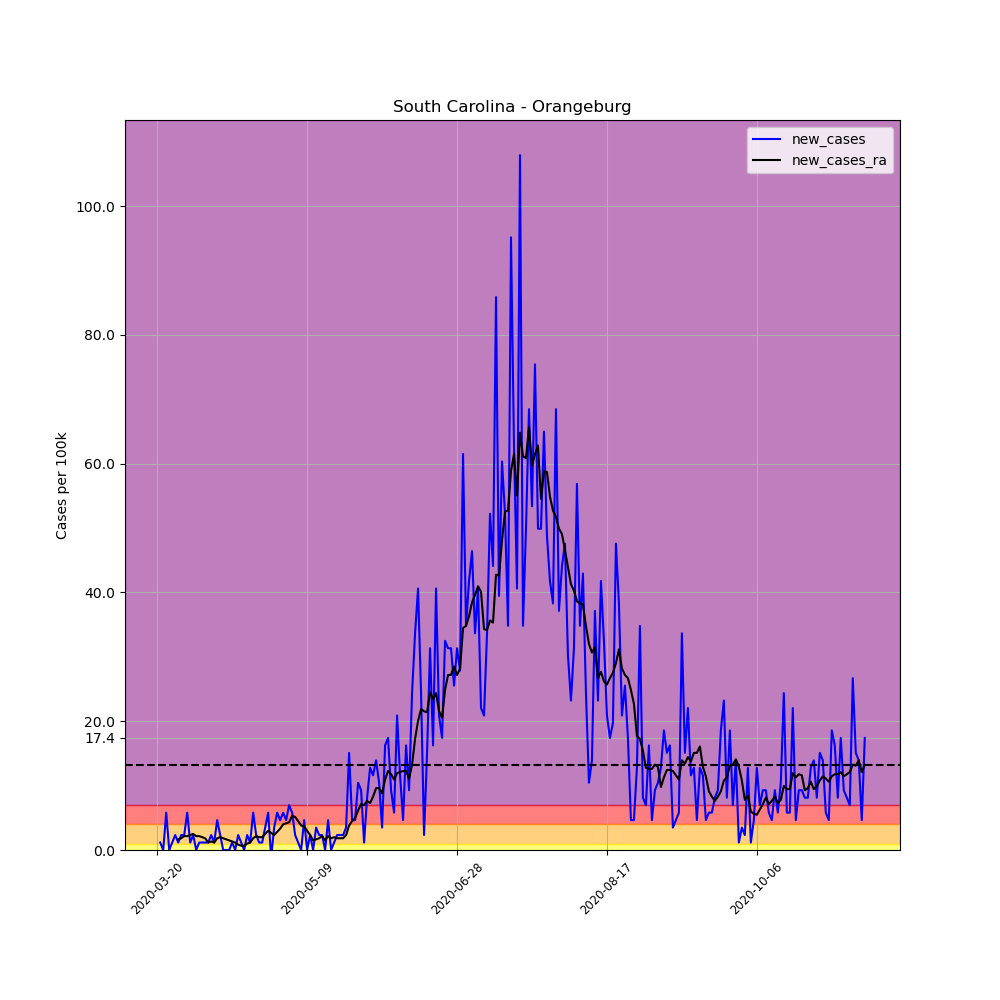

The file beside this chart, header and first rows:
, date, county, state, fips, cases, deaths, COUNTY, STNAME, CTYNAME, POPESTIMATE2019, per_100k, per_100k_ra, new_cases, new_cases_ra
209138, 2020-03-20, Orangeburg, South Carolina, 45075, 2, 0, 75, South Carolina, Orangeburg, 86175, 2.321, , , 
209139, 2020-03-21, Orangeburg, South Carolina, 45075, 3, 0, 75, South Carolina, Orangeburg, 86175, 3.481, , 1.16, 
209140, 2020-03-22, Orangeburg, South Carolina, 45075, 3, 0, 75, South Carolina, Orangeburg, 86175, 3.481, , 0.0, 
209141, 2020-03-23, Orangeburg, South Carolina, 45075, 8, 0, 75, South Carolina, Orangeburg, 86175, 9.283, , 5.802, 
209142, 2020-03-24, Orangeburg, South Carolina, 45075, 8, 0, 75, South Carolina, Orangeburg, 86175, 9.283, , 0.0, 
209143, 2020-03-25, Orangeburg, South Carolina, 45075, 9, 0, 75, South Carolina, Orangeburg, 86175, 10.44, , 1.16, 
209144, 2020-03-26, Orangeburg, South Carolina, 45075, 11, 0, 75, South Carolina, Orangeburg, 86175, 12.76, 7.294, 2.321, 
209145, 2020-03-27, Orangeburg, South Carolina, 45075, 12, 0, 75, South Carolina, Orangeburg, 86175, 13.93, 8.952, 1.16, 1.658
209146, 2020-03-28, Orangeburg, South Carolina, 45075, 14, 0, 75, South Carolina, Orangeburg, 86175, 16.25, 10.78, 2.321, 1.824
209147, 2020-03-29, Orangeburg, South Carolina, 45075, 16, 0, 75, South Carolina, Orangeburg, 86175, 18.57, 12.93, 2.321, 2.155
209148, 2020-03-30, Orangeburg, South Carolina, 45075, 21, 0, 75, South Carolina, Orangeburg, 86175, 24.37, 15.09, 5.802, 2.155
209149, 2020-03-31, Orangeburg, South Carolina, 45075, 22, 0, 75, South Carolina, Orangeburg, 86175, 25.53, 17.41, 1.16, 2.321
209150, 2020-04-01, Orangeburg, South Carolina, 45075, 24, 0, 75, South Carolina, Orangeburg, 86175, 27.85, 19.89, 2.321, 2.487
209151, 2020-04-02, Orangeburg, South Carolina, 45075, 24, 0, 75, South Carolina, Orangeburg, 86175, 27.85, 22.05, 0.0, 2.155
209152, 2020-04-03, Orangeburg, South Carolina, 45075, 25, 0, 75, South Carolina, Orangeburg, 86175, 29.01, 24.2, 1.16, 2.155
209153, 2020-04-04, Orangeburg, South Carolina, 45075, 26, 0, 75, South Carolina, Orangeburg, 86175, 30.17, 26.19, 1.16, 1.989
209154, 2020-04-05, Orangeburg, South Carolina, 45075, 27, 0, 75, South Carolina, Orangeburg, 86175, 31.33, 28.02, 1.16, 1.824
209155, 2020-04-06, Orangeburg, South Carolina, 45075, 28, 0, 75, South Carolina, Orangeburg, 86175, 32.49, 29.18, 1.16, 1.16
209156, 2020-04-07, Orangeburg, South Carolina, 45075, 30, 0, 75, South Carolina, Orangeburg, 86175, 34.81, 30.5, 2.321, 1.326
209157, 2020-04-08, Orangeburg, South Carolina, 45075, 31, 0, 75, South Carolina, Orangeburg, 86175, 35.97, 31.66, 1.16, 1.16
209158, 2020-04-09, Orangeburg, South Carolina, 45075, 35, 0, 75, South Carolina, Orangeburg, 86175, 40.62, 33.49, 4.642, 1.824
209159, 2020-04-10, Orangeburg, South Carolina, 45075, 37, 0, 75, South Carolina, Orangeburg, 86175, 42.94, 35.48, 2.321, 1.989
209160, 2020-04-11, Orangeburg, South Carolina, 45075, 37, 0, 75, South Carolina, Orangeburg, 86175, 42.94, 37.3, 0.0, 1.824
209161, 2020-04-12, Orangeburg, South Carolina, 45075, 37, 0, 75, South Carolina, Orangeburg, 86175, 42.94, 38.96, 0.0, 1.658
209162, 2020-04-13, Orangeburg, South Carolina, 45075, 37, 0, 75, South Carolina, Orangeburg, 86175, 42.94, 40.45, 0.0, 1.492
209163, 2020-04-14, Orangeburg, South Carolina, 45075, 38, 0, 75, South Carolina, Orangeburg, 86175, 44.1, 41.78, 1.16, 1.326
209164, 2020-04-15, Orangeburg, South Carolina, 45075, 38, 0, 75, South Carolina, Orangeburg, 86175, 44.1, 42.94, 0.0, 1.16
209165, 2020-04-16, Orangeburg, South Carolina, 45075, 40, 0, 75, South Carolina, Orangeburg, 86175, 46.42, 43.76, 2.321, 0.8289
209166, 2020-04-17, Orangeburg, South Carolina, 45075, 41, 0, 75, South Carolina, Orangeburg, 86175, 47.58, 44.43, 1.16, 0.6631
209167, 2020-04-18, Orangeburg, South Carolina, 45075, 41, 0, 75, South Carolina, Orangeburg, 86175, 47.58, 45.09, 0.0, 0.6631
209168, 2020-04-19, Orangeburg, South Carolina, 45075, 43, 0, 75, South Carolina, Orangeburg, 86175, 49.9, 46.09, 2.321, 0.9947
209169, 2020-04-20, Orangeburg, South Carolina, 45075, 44, 0, 75, South Carolina, Orangeburg, 86175, 51.06, 47.25, 1.16, 1.16
209170, 2020-04-21, Orangeburg, South Carolina, 45075, 49, 0, 75, South Carolina, Orangeburg, 86175, 56.86, 49.07, 5.802, 1.824
209171, 2020-04-22, Orangeburg, South Carolina, 45075, 51, 0, 75, South Carolina, Orangeburg, 86175, 59.18, 51.22, 2.321, 2.155
209172, 2020-04-23, Orangeburg, South Carolina, 45075, 52, 0, 75, South Carolina, Orangeburg, 86175, 60.34, 53.21, 1.16, 1.989
209173, 2020-04-24, Orangeburg, South Carolina, 45075, 53, 0, 75, South Carolina, Orangeburg, 86175, 61.5, 55.2, 1.16, 1.989
209174, 2020-04-25, Orangeburg, South Carolina, 45075, 56, 1, 75, South Carolina, Orangeburg, 86175, 64.98, 57.69, 3.481, 2.487
209175, 2020-04-26, Orangeburg, South Carolina, 45075, 61, 1, 75, South Carolina, Orangeburg, 86175, 70.79, 60.67, 5.802, 2.984
209176, 2020-04-27, Orangeburg, South Carolina, 45075, 60, 1, 75, South Carolina, Orangeburg, 86175, 69.63, 63.33, -1.16, 2.652
209177, 2020-04-28, Orangeburg, South Carolina, 45075, 63, 1, 75, South Carolina, Orangeburg, 86175, 73.11, 65.65, 3.481, 2.321
209178, 2020-04-29, Orangeburg, South Carolina, 45075, 68, 1, 75, South Carolina, Orangeburg, 86175, 78.91, 68.47, 5.802, 2.818
209179, 2020-04-30, Orangeburg, South Carolina, 45075, 72, 1, 75, South Carolina, Orangeburg, 86175, 83.55, 71.78, 4.642, 3.316
209180, 2020-05-01, Orangeburg, South Carolina, 45075, 77, 2, 75, South Carolina, Orangeburg, 86175, 89.35, 75.76, 5.802, 3.979
209181, 2020-05-02, Orangeburg, South Carolina, 45075, 81, 2, 75, South Carolina, Orangeburg, 86175, 93.99, 79.9, 4.642, 4.144
209182, 2020-05-03, Orangeburg, South Carolina, 45075, 87, 2, 75, South Carolina, Orangeburg, 86175, 101, 84.21, 6.963, 4.31
209183, 2020-05-04, Orangeburg, South Carolina, 45075, 92, 2, 75, South Carolina, Orangeburg, 86175, 106.8, 89.52, 5.802, 5.305
209184, 2020-05-05, Orangeburg, South Carolina, 45075, 94, 2, 75, South Carolina, Orangeburg, 86175, 109.1, 94.66, 2.321, 5.139
209185, 2020-05-06, Orangeburg, South Carolina, 45075, 95, 2, 75, South Carolina, Orangeburg, 86175, 110.2, 99.13, 1.16, 4.476
209186, 2020-05-07, Orangeburg, South Carolina, 45075, 95, 2, 75, South Carolina, Orangeburg, 86175, 110.2, 102.9, 0.0, 3.813
209187, 2020-05-08, Orangeburg, South Carolina, 45075, 99, 2, 75, South Carolina, Orangeburg, 86175, 114.9, 106.6, 4.642, 3.647
209188, 2020-05-09, Orangeburg, South Carolina, 45075, 99, 2, 75, South Carolina, Orangeburg, 86175, 114.9, 109.6, 0.0, 2.984
209189, 2020-05-10, Orangeburg, South Carolina, 45075, 101, 2, 75, South Carolina, Orangeburg, 86175, 117.2, 111.9, 2.321, 2.321
209190, 2020-05-11, Orangeburg, South Carolina, 45075, 101, 2, 75, South Carolina, Orangeburg, 86175, 117.2, 113.4, 0.0, 1.492
209191, 2020-05-12, Orangeburg, South Carolina, 45075, 104, 2, 75, South Carolina, Orangeburg, 86175, 120.7, 115, 3.481, 1.658
209192, 2020-05-13, Orangeburg, South Carolina, 45075, 106, 2, 75, South Carolina, Orangeburg, 86175, 123, 116.9, 2.321, 1.824
209193, 2020-05-14, Orangeburg, South Carolina, 45075, 108, 2, 75, South Carolina, Orangeburg, 86175, 125.3, 119, 2.321, 2.155
209194, 2020-05-15, Orangeburg, South Carolina, 45075, 108, 2, 75, South Carolina, Orangeburg, 86175, 125.3, 120.5, 0.0, 1.492
209195, 2020-05-16, Orangeburg, South Carolina, 45075, 112, 2, 75, South Carolina, Orangeburg, 86175, 130, 122.7, 4.642, 2.155
209196, 2020-05-17, Orangeburg, South Carolina, 45075, 112, 2, 75, South Carolina, Orangeburg, 86175, 130, 124.5, 0.0, 1.824
209197, 2020-05-18, Orangeburg, South Carolina, 45075, 113, 2, 75, South Carolina, Orangeburg, 86175, 131.1, 126.5, 1.16, 1.989
... 177 more rows
